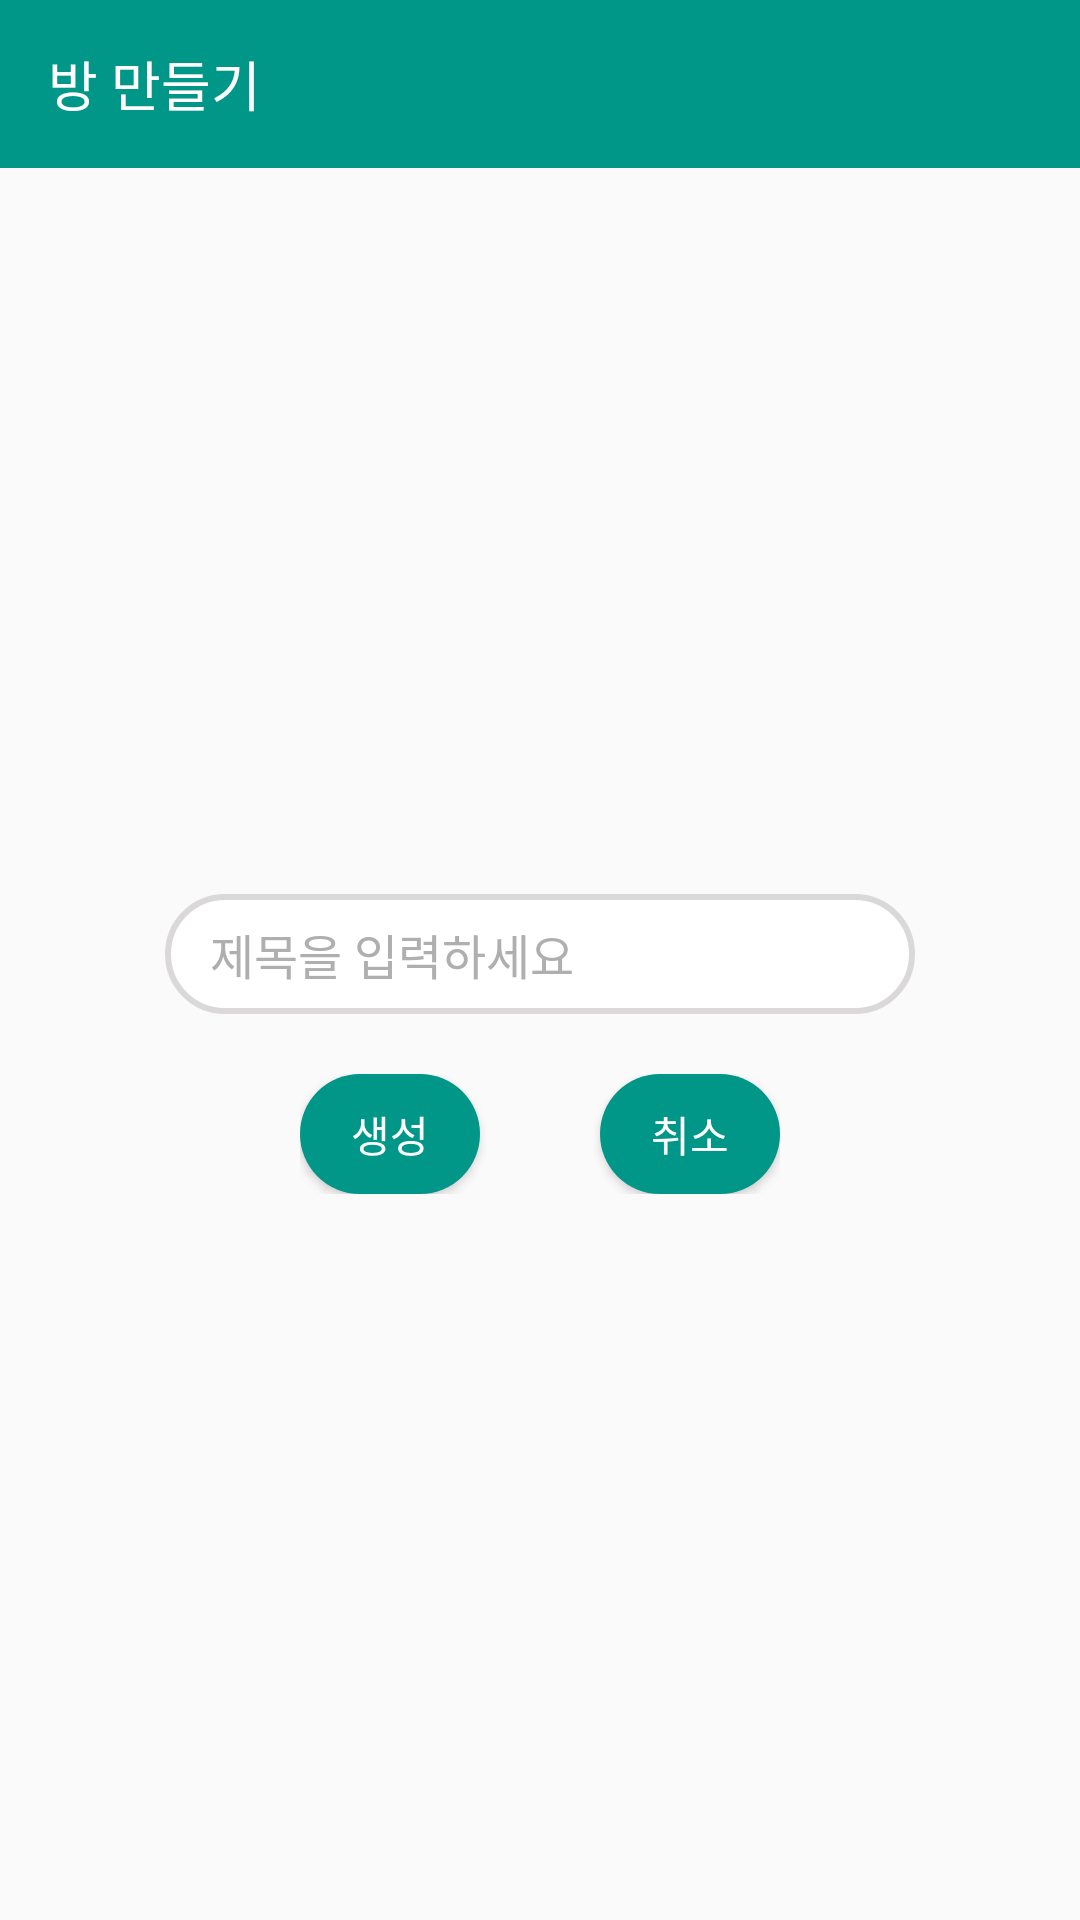

Layout XML and referenced resources for this Android screen:
<!-- AndroidManifest.xml: application theme Theme.Chating -->
<!-- res/layout/activity_makeroom.xml -->
<?xml version="1.0" encoding="utf-8"?>
<layout
    xmlns:android="http://schemas.android.com/apk/res/android"
    xmlns:app="http://schemas.android.com/apk/res-auto"
    xmlns:tools="http://schemas.android.com/tools">

    <data>

    </data>

    <LinearLayout
        android:layout_height="match_parent"
        android:layout_width="match_parent"
        android:orientation="vertical">


        <androidx.appcompat.widget.Toolbar
            android:id="@+id/makeroomToolbar"
            android:layout_width="match_parent"
            android:layout_height="?attr/actionBarSize"
            android:background="?attr/colorPrimary">

            <TextView
                android:layout_width="wrap_content"
                android:layout_height="wrap_content"
                android:text="방 만들기"
                android:textColor="@color/white"
                android:gravity="center_vertical"
                android:textSize="18sp"/>

        </androidx.appcompat.widget.Toolbar>

        <LinearLayout
            android:layout_width="match_parent"
            android:layout_height="match_parent"
            android:orientation="vertical"
            android:gravity="center">

            <EditText
                style="@style/EditTextStyle"
                android:id="@+id/EditRoomTitle"
                android:layout_width="250dp"
                android:layout_height="40dp"
                android:hint="제목을 입력하세요"
                android:maxLength="30"
                android:maxLines="2" />

            <LinearLayout
                android:layout_width="wrap_content"
                android:layout_height="wrap_content"
                android:layout_marginTop="20dp">

                <Button
                    style="@style/ButtonStyle"
                    android:id="@+id/EditRoomCheck"
                    android:layout_width="60dp"
                    android:layout_height="40dp"
                    android:layout_marginRight="30dp"
                    android:textSize="14sp"
                    android:text="생성" />

                <Button
                    style="@style/ButtonStyle"
                    android:id="@+id/EditRoomCancel"
                    android:layout_width="60dp"
                    android:layout_height="40dp"
                    android:layout_marginLeft="10dp"
                    android:textSize="14sp"
                    android:text="취소" />

            </LinearLayout>

        </LinearLayout>

    </LinearLayout>
</layout>
<!-- resources referenced by this layout -->
<resources>
  <color name="white">#FFFFFFFF</color>
  <style name="ButtonStyle">
          <item name="android:background">@drawable/default_button</item>
          <item name="android:textColor">@color/white</item>
          <item name="android:gravity">center</item>
      </style>
  <style name="EditTextStyle">
          <item name="android:background">@drawable/default_edit_text</item>
          <item name="android:inputType">text</item>
          <item name="android:textColorHint">@color/hintText</item>
          <item name="android:paddingLeft">15dp</item>
          <item name="android:textSize">16sp</item>
      </style>
  <style name="Theme.Chating" parent="Theme.AppCompat.Light">
          <item name="android:statusBarColor">@color/clickdefaultColor</item>
          <item name="colorPrimary">@color/defaultColor</item>
          <item name="android:textColorPrimary">@color/white</item>
  
      </style>
  <!-- drawable default_button (drawable) -->
  <?xml version="1.0" encoding="utf-8"?>
  <selector xmlns:android="http://schemas.android.com/apk/res/android" android:shape="rectangle" >
      <item android:state_pressed="true">
          <shape>
              <corners
                  android:radius="26dp" />
  
              <solid
                  android:color="@color/clickdefaultColor"/>
  
              <padding
                  android:left="0dp"
                  android:top="0dp"
                  android:right="0dp"
                  android:bottom="0dp" />
              <size
                  android:width="70dp"
                  android:height="40dp"/>
          </shape>
      </item>
  
      <item android:state_pressed="false">
          <shape>
              <corners
                  android:radius="26dp" />
  
              <solid
                  android:color="@color/defaultColor"/>
  
              <padding
                  android:left="0dp"
                  android:top="0dp"
                  android:right="0dp"
                  android:bottom="0dp" />
              <size
                  android:width="70dp"
                  android:height="40dp" />
  
          </shape>
      </item>
  
  </selector>
  <!-- drawable default_edit_text (drawable) -->
  <?xml version="1.0" encoding="utf-8"?>
  <layer-list
      xmlns:android="http://schemas.android.com/apk/res/android">
  
      
      <item>
          <shape xmlns:android="http://schemas.android.com/apk/res/android">
              <solid android:color="@color/white" /> 
              <stroke
                  android:width="2dp"
                  android:color="@color/listBoundary" /> 
              <corners android:radius="20dp" /> 
          </shape>
      </item>
  </layer-list>
  <color name="hintText">#AFAFAF</color>
  <color name="clickdefaultColor">#057066</color>
  <color name="defaultColor">#009688</color>
  <color name="listBoundary">#DAD8D8</color>
</resources>
